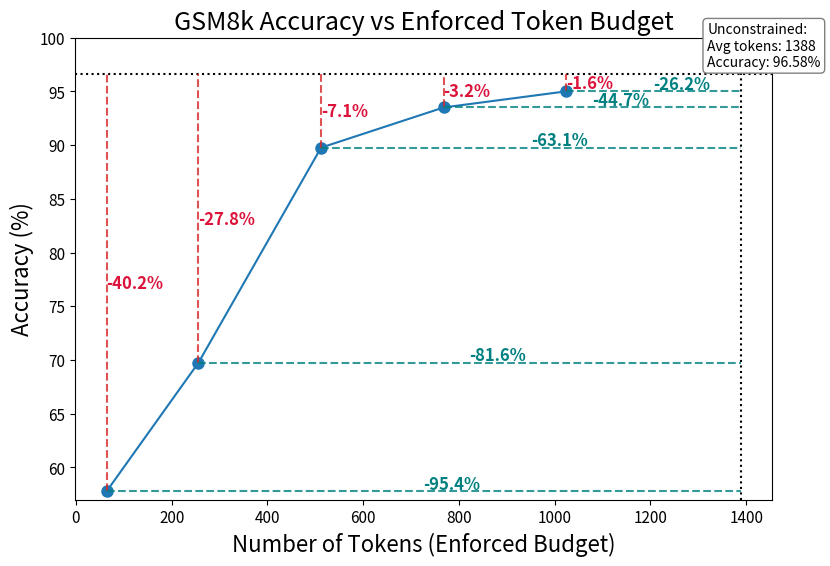

This chart was generated by the following Python code: (Note: this script raises an exception after producing the figure.)
import matplotlib.pyplot as plt

# Data points
tokens = [64, 256, 512, 768, 1024]
accuracy = [57.77, 69.75, 89.76, 93.5, 95]

# Unconstrained settings
avg_tokens_unconstrained = 1388.46
accuracy_unconstrained = 96.58

# Create plot
plt.figure(figsize=(9, 6))

# # Set the axes background to a slightly darker beige
# ax = plt.gca()  # Get current axes
# ax.set_facecolor('#f7ebd6')  # Light beige for contrast

plt.plot(tokens, accuracy, marker='o', linestyle='-', markersize=8, label='Test Time Scaling', color='tab:blue')

# Add dotted lines for unconstrained settings
plt.axvline(avg_tokens_unconstrained, linestyle='dotted', color='black', label='Avg Tokens (Unconstrained)')
plt.axhline(accuracy_unconstrained, linestyle='dotted', color='black', label='Accuracy (Unconstrained)')

# Add annotation for unconstrained setting
plt.text(avg_tokens_unconstrained-70, accuracy_unconstrained+0.5, 
         f"Unconstrained:\nAvg tokens: {int(avg_tokens_unconstrained)}\nAccuracy: {accuracy_unconstrained:.2f}%", 
         color='black', fontsize=10, ha='left', va='bottom', bbox=dict(facecolor='white', edgecolor='gray', boxstyle='round,pad=0.3'))

# Add lines and annotations for % drops
for t, acc in zip(tokens, accuracy):
    # Compute percentage drops
    acc_drop = 100 * (accuracy_unconstrained - acc) / accuracy_unconstrained
    token_drop = 100 * (avg_tokens_unconstrained - t) / avg_tokens_unconstrained
    
    # Line to horizontal reference (accuracy drop)
    plt.plot([t, t], [acc, accuracy_unconstrained], linestyle='--', color='tab:red', alpha=0.8)
    plt.text(t, ((acc + accuracy_unconstrained) / 2)-0.5, f"-{acc_drop:.1f}%", 
             color='crimson', ha='right' if t > avg_tokens_unconstrained else 'left', fontsize=12, fontweight='bold')
    
    # Line to vertical reference (token drop)
    plt.plot([t, avg_tokens_unconstrained], [acc, acc], linestyle='--', color='teal', alpha=0.8)
    plt.text((t + avg_tokens_unconstrained) / 2, acc-0.15, f"-{token_drop:.1f}%", 
             color='teal', va='bottom', fontsize=12, fontweight='bold')

# Labels and title
plt.xlabel('Number of Tokens (Enforced Budget)', fontsize=16)
plt.ylabel('Accuracy (%)', fontsize=16)
plt.title('GSM8k Accuracy vs Enforced Token Budget', fontsize=18)
# plt.legend()
# plt.grid(True, linestyle='--', alpha=0.6)
plt.xticks(fontsize=11)
plt.yticks(fontsize=11)
plt.ylim(57,100)

# Show plot
plt.savefig("plots/gsm_efficiency.png", bbox_inches='tight')
plt.savefig("plots/gsm_efficiency.pdf", bbox_inches='tight')
